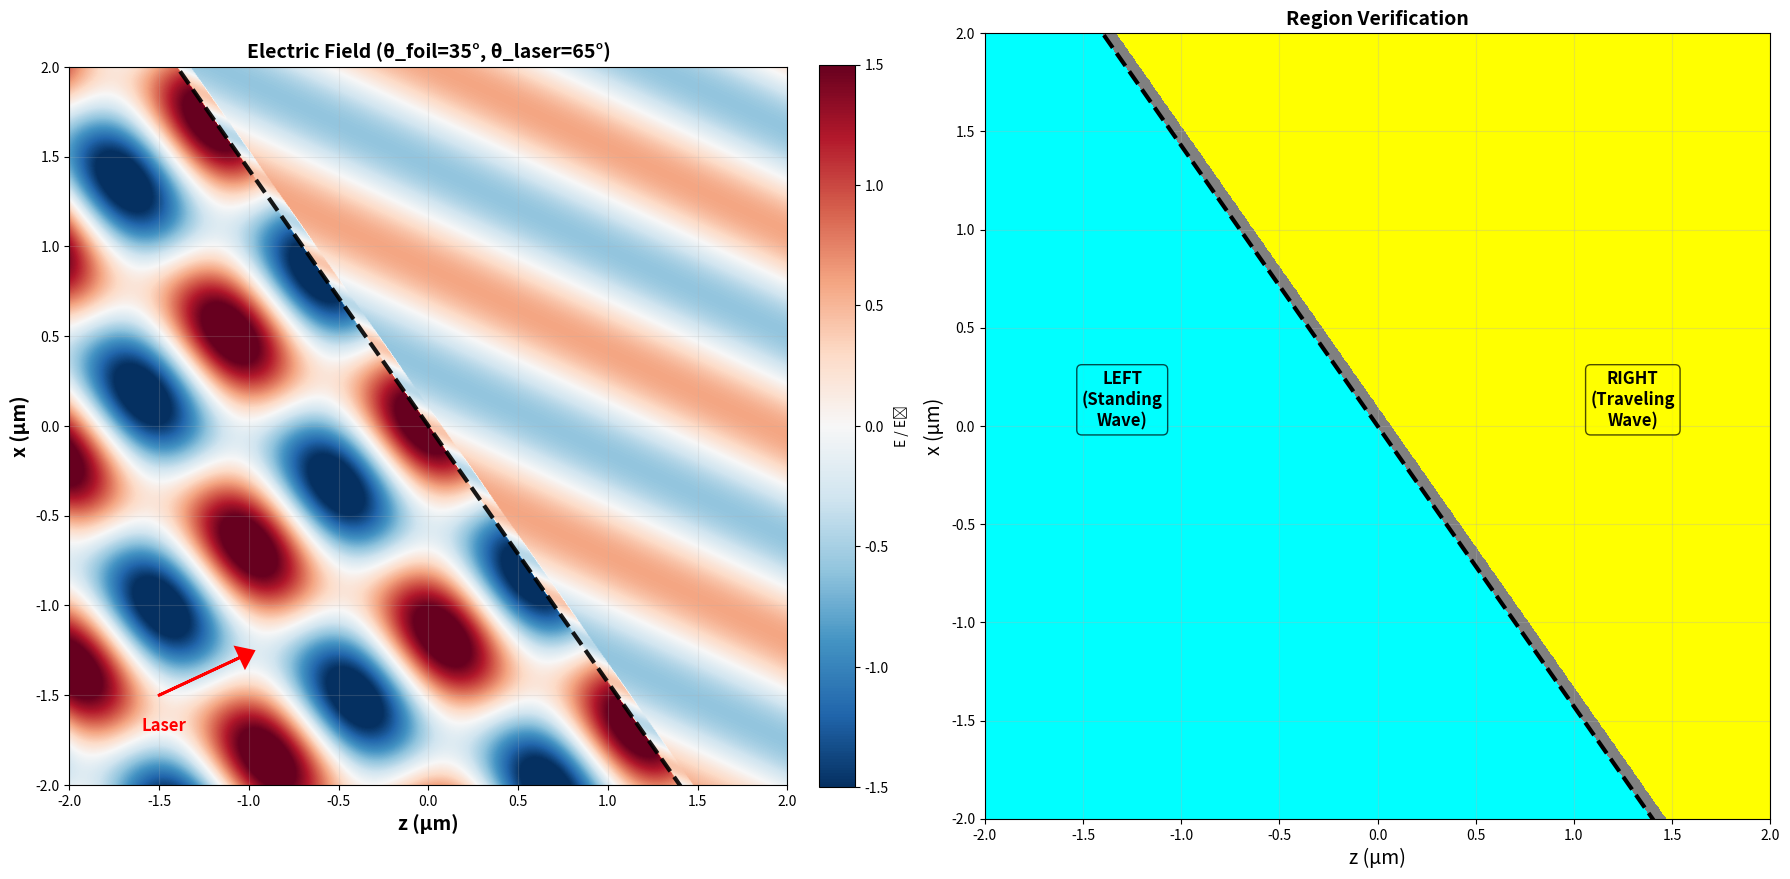

The matplotlib source for this figure:
import numpy as np
import matplotlib.pyplot as plt

# 物理参数
c = 299792458.0
WAVELENGTH = 1030e-9
E0 = 1e9
n = 3.6
d = 60e-9

# 关键配置：让薄膜接近垂直，激光斜入射
theta_foil = 35    # 薄膜法向几乎水平 → 薄膜接近垂直
theta_laser = 65   # 激光从左下斜入射

def fresnel_p(theta_in, n):
    """p偏振Fresnel系数"""
    cos_i = np.cos(theta_in)
    sin_i = np.sin(theta_in)
    sin_t = sin_i / n
    
    if abs(sin_t) > 1:
        return -1.0, 0.0
    
    cos_t = np.sqrt(1 - sin_t**2)
    r = (n * cos_i - cos_t) / (n * cos_i + cos_t)
    t = 2 * cos_i / (n * cos_i + cos_t)
    
    return r, t

def calc_field_final(X, Z):
    """
    最终版本：确保右侧无波节
    """
    theta_f = np.radians(theta_foil)
    theta_l = np.radians(theta_laser)
    
    omega = 2 * np.pi * c / WAVELENGTH
    k0 = omega / c
    
    # 入射波矢
    kx_in = k0 * np.sin(theta_l)
    kz_in = k0 * np.cos(theta_l)
    k_in = np.array([kx_in, kz_in])
    
    # 薄膜法向（theta_foil大时接近水平）
    nx = np.sin(theta_f)
    nz = np.cos(theta_f)
    n_foil = np.array([nx, nz])
    
    # 计算入射角
    cos_theta_in = abs(np.dot(k_in, n_foil)) / k0
    theta_in = np.arccos(np.clip(cos_theta_in, 0, 1))
    
    # Fresnel系数（含多次反射）
    r12, t12 = fresnel_p(theta_in, n)
    
    sin_t = np.sin(theta_in) / n
    cos_t = np.sqrt(1 - sin_t**2)
    theta_t = np.arcsin(sin_t)
    
    r21, t21 = fresnel_p(theta_t, 1/n)
    
    # 多次反射总系数
    phi = 2 * n * k0 * d * cos_t
    denom = 1 - r21**2 * np.exp(1j * phi)
    r_eff = r12 + t12 * t21 * r21 * np.exp(1j * phi) / denom
    t_eff = t12 * t21 * np.exp(1j * phi/2) / denom
    
    # 点到薄膜的距离（薄膜前表面在原点）
    dist = X * nx + Z * nz
    
    # 严格区域划分
    left = (dist < -1e-10)          # 左侧：入射+反射
    right = (dist > d + 1e-10)      # 右侧：仅透射
    membrane = ~left & ~right       # 薄膜
    
    # 初始化
    E = np.zeros_like(X, dtype=complex)
    
    # ==========================================
    # 左侧：入射波 + 反射波（驻波）
    # ==========================================
    # 入射波相位
    phase_in = kx_in * X + kz_in * Z
    E_in = E0 * np.exp(1j * phase_in)
    
    # 反射波矢（关于法线镜像 - 这是关键！）
    k_dot_n = np.dot(k_in, n_foil)
    k_ref = k_in - 2 * k_dot_n * n_foil
    kx_ref = k_ref[0]
    kz_ref = k_ref[1]
    
    phase_ref = kx_ref * X + kz_ref * Z
    E_ref = r_eff * E0 * np.exp(1j * phase_ref)
    
    E[left] = E_in[left] + E_ref[left]
    
    # ==========================================
    # 薄膜内：折射场（考虑多次反射）
    # ==========================================
    # 在薄膜内，需要使用折射后的波矢
    # 折射定律：平行于界面的分量保持不变
    # k_parallel = k0 * sin(theta_in)
    # 在薄膜内：k_perp = n*k0*cos(theta_t)

    # 方法：直接用入射波矢和折射率计算薄膜内的场
    # 注意这是简化，实际应该考虑折射后的传播方向
    k_membrane = n * k0
    phase_mem = k_membrane * (kx_in/k0 * X + kz_in/k0 * Z)

    # 薄膜内有入射和多次反射的叠加，这里用有效透射系数
    E[membrane] = t12 * E0 * np.exp(1j * phase_mem[membrane])

    # ==========================================
    # 右侧：仅透射波（行波 - 不应有波节！）
    # ==========================================
    # 关键：透射波应该是纯行波，相位连续
    # 考虑通过薄膜的总相位变化
    phase_trans = kx_in * X + kz_in * Z
    E[right] = t_eff * E0 * np.exp(1j * phase_trans[right])
    
    return np.real(E), left, membrane, right


# 生成网格 (修正：确保坐标系一致)
x = np.linspace(-2e-6, 2e-6, 1000)
z = np.linspace(-2e-6, 2e-6, 1000)
Z, X = np.meshgrid(z, x)  # 注意：Z对应横轴，X对应纵轴

print(f"计算场分布（薄膜倾角={theta_foil}°）...")
E_field, m_left, m_mem, m_right = calc_field_final(X, Z)

# 归一化
E_norm = E_field / E0

# 绘图
fig, axes = plt.subplots(1, 2, figsize=(18, 9))

# 左图：电场分布
ax = axes[0]
im = ax.imshow(E_norm, extent=[-2, 2, -2, 2],
               cmap='RdBu_r', vmin=-1.5, vmax=1.5,
               aspect='equal', origin='lower', 
               interpolation='bilinear')

# 画薄膜位置
theta_f_rad = np.radians(theta_foil)
z_line = np.linspace(-3, 3, 100)
x_line = -z_line * np.cos(theta_f_rad) / np.sin(theta_f_rad)
ax.plot(z_line, x_line, 'k--', linewidth=3, alpha=0.9)

# 激光方向箭头
theta_l_rad = np.radians(theta_laser)
ax.arrow(-1.5, -1.5, 
         0.5*np.sin(theta_l_rad), 0.5*np.cos(theta_l_rad),
         head_width=0.12, head_length=0.08, 
         fc='red', ec='red', linewidth=2, zorder=10)
ax.text(-1.6, -1.7, 'Laser', fontsize=12, color='red', fontweight='bold')

ax.set_xlabel('z (μm)', fontsize=14, fontweight='bold')
ax.set_ylabel('x (μm)', fontsize=14, fontweight='bold')
ax.set_title(f'Electric Field (θ_foil={theta_foil}°, θ_laser={theta_laser}°)', 
             fontsize=14, fontweight='bold')
ax.set_xlim(-2, 2)
ax.set_ylim(-2, 2)
ax.grid(True, alpha=0.2)

cbar = plt.colorbar(im, ax=ax, label='E / E₀', fraction=0.046, pad=0.04)

# 右图：区域验证
ax = axes[1]
region = np.zeros_like(X)
region[m_left] = 1
region[m_mem] = 2
region[m_right] = 3

from matplotlib.colors import ListedColormap
cmap_reg = ListedColormap(['white', 'cyan', 'gray', 'yellow'])
im2 = ax.contourf(Z*1e6, X*1e6, region,
                  levels=[0, 0.5, 1.5, 2.5, 3.5],
                  cmap=cmap_reg)

ax.plot(z_line, x_line, 'k--', linewidth=3)

ax.text(-1.3, 0, 'LEFT\n(Standing\nWave)', fontsize=12,
        bbox=dict(boxstyle='round', facecolor='cyan', alpha=0.7),
        ha='center', fontweight='bold')
ax.text(1.3, 0, 'RIGHT\n(Traveling\nWave)', fontsize=12,
        bbox=dict(boxstyle='round', facecolor='yellow', alpha=0.7),
        ha='center', fontweight='bold')

ax.set_xlabel('z (μm)', fontsize=14)
ax.set_ylabel('x (μm)', fontsize=14)
ax.set_title('Region Verification', fontsize=14, fontweight='bold')
ax.set_xlim(-2, 2)
ax.set_ylim(-2, 2)
ax.set_aspect('equal')
ax.grid(True, alpha=0.3)

plt.tight_layout()
plt.savefig('field_final_correct.png', dpi=300, bbox_inches='tight')
plt.show()

# 验证右侧是否有零点
right_field = E_norm[m_right]
n_zeros = np.sum(np.abs(right_field) < 0.05)
print(f"\n✓ 区域统计:")
print(f"  左侧: {np.sum(m_left):,} 像素")
print(f"  薄膜: {np.sum(m_mem):,} 像素")
print(f"  右侧: {np.sum(m_right):,} 像素")
print(f"\n验证右侧（透射区）:")
print(f"  场强范围: [{right_field.min():.3f}, {right_field.max():.3f}]")
print(f"  接近零的点: {n_zeros} ({100*n_zeros/np.sum(m_right):.2f}%)")
print(f"  → 如果这个比例很小(<5%)，说明右侧没有波节 ✓")